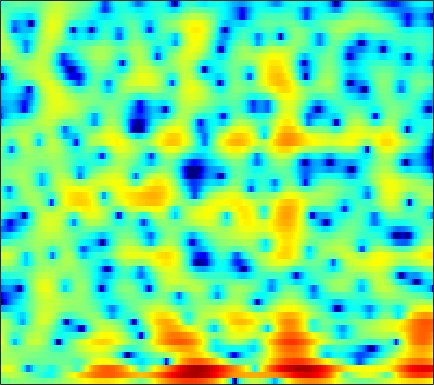

The file beside this chart, header and first rows:
-1.1001, -0.79606, -0.44769, -0.15627, 0.0128, 0.19024, 0.30482, 0.36322, 0.39435, 0.37894, 0.31696, 0.24391, 0.11634, -0.031403, -0.15037, -0.31132, -0.45695, -0.55834, -0.66415, -0.72809, -0.7281, -0.70316, -0.61096, -0.4618
1.006, 1.579, 2.14, 2.49, 2.625, 2.644, 2.497, 2.288, 1.884, 1.377, 0.7922, 0.3275, -0.2983, -0.9038, -1.334, -1.887, -2.426, -2.843, -3.439, -4.094, -4.755, -5.182, -5.466, -5.227
3.836, 4.22, 4.516, 4.555, 4.406, 3.948, 3.163, 2.32, 0.7936, -1.34, -4.333, -7.403, -12.56, -12.46, -9.21, -6.046, -4.164, -3.326, -2.804, -2.847, -3.355, -3.952, -4.799, -5.241
1.598, 1.799, 1.955, 1.981, 1.912, 1.719, 1.414, 1.127, 0.6896, 0.221, -0.2224, -0.5145, -0.8167, -0.9957, -1.055, -1.056, -1.012, -0.9724, -0.9409, -0.9551, -1.001, -1.042, -1.083, -1.09
1.512, 1.509, 1.456, 1.359, 1.255, 1.094, 0.9178, 0.7835, 0.6152, 0.4568, 0.3175, 0.2266, 0.1143, 0.01129, -0.06127, -0.1612, -0.2752, -0.3683, -0.5085, -0.6665, -0.8308, -0.952, -1.102, -1.234
2.833, 2.445, 1.88, 1.296, 0.8708, 0.3842, 0.04224, -0.09258, -0.1104, 0.02229, 0.2533, 0.4572, 0.7129, 0.9127, 1.009, 1.047, 0.9693, 0.8316, 0.5401, 0.1312, -0.3896, -0.8532, -1.557, -2.312
4.445, 3.472, 1.855, -0.2434, -2.246, -5.616, -9.13, -9.224, -6.071, -3.049, -0.841, 0.3997, 1.63, 2.485, 2.92, 3.258, 3.346, 3.241, 2.868, 2.217, 1.253, 0.2824, -1.434, -3.77
3.418, 2.638, 1.392, -0.04666, -1.207, -2.673, -3.626, -3.763, -3.175, -2.087, -0.9001, -0.06875, 0.8723, 1.618, 2.045, 2.434, 2.611, 2.6, 2.386, 1.934, 1.247, 0.5893, -0.4592, -1.676
2.63, 2.229, 1.583, 0.8431, 0.2656, -0.4735, -1.098, -1.468, -1.778, -1.827, -1.585, -1.232, -0.5926, 0.1465, 0.6882, 1.321, 1.798, 2.028, 2.157, 2.064, 1.747, 1.368, 0.6669, -0.2472
2.182, 1.872, 1.308, 0.5572, -0.1355, -1.305, -2.796, -4.203, -6.544, -9.223, -10.14, -8.444, -5.272, -2.532, -0.89, 0.8222, 2.072, 2.749, 3.36, 3.643, 3.613, 3.392, 2.833, 1.969
-1.869, -2.053, -2.334, -2.7, -3.069, -3.739, -4.632, -5.439, -6.671, -7.738, -7.822, -6.887, -4.859, -2.724, -1.293, 0.3182, 1.608, 2.363, 3.107, 3.571, 3.767, 3.747, 3.514, 3.046
-9.793, -9.594, -9.066, -8.383, -7.834, -7.187, -6.625, -6.227, -5.672, -5.042, -4.289, -3.635, -2.665, -1.601, -0.8024, 0.2058, 1.108, 1.691, 2.324, 2.781, 3.071, 3.177, 3.181, 3.028
-27.96, -22.38, -17.42, -14.28, -12.59, -10.73, -9.221, -8.258, -7.096, -5.953, -4.799, -3.923, -2.762, -1.633, -0.8277, 0.1784, 1.063, 1.637, 2.271, 2.746, 3.06, 3.192, 3.236, 3.148
-17.77, -16.91, -15.39, -13.85, -12.87, -11.9, -11.14, -10.58, -9.691, -8.458, -6.856, -5.523, -3.707, -2.003, -0.8541, 0.4969, 1.619, 2.307, 3.029, 3.534, 3.813, 3.88, 3.785, 3.502
-12.36, -11.57, -10.9, -10.57, -10.6, -11.23, -12.97, -15.38, -21.93, -20.95, -12.3, -8.413, -4.732, -2.019, -0.4011, 1.329, 2.66, 3.442, 4.21, 4.687, 4.878, 4.84, 4.533, 3.9
-8.576, -7.96, -7.369, -7.114, -7.118, -7.319, -7.711, -8.048, -8.201, -7.55, -6.083, -4.692, -2.777, -1.038, 0.1143, 1.434, 2.505, 3.149, 3.792, 4.186, 4.34, 4.287, 3.983, 3.386
-5.264, -4.862, -4.435, -4.135, -4.02, -3.937, -3.854, -3.794, -3.631, -3.305, -2.813, -2.349, -1.617, -0.8046, -0.185, 0.5994, 1.308, 1.762, 2.248, 2.588, 2.773, 2.799, 2.692, 2.446
-1.698, -1.45, -1.253, -1.19, -1.215, -1.372, -1.63, -1.859, -2.191, -2.492, -2.651, -2.636, -2.396, -1.888, -1.373, -0.6273, 0.09404, 0.5598, 1.056, 1.392, 1.572, 1.628, 1.63, 1.584
2.03, 2.115, 2.095, 1.895, 1.641, 1.11, 0.3076, -0.4848, -1.867, -3.71, -5.94, -7.445, -7.803, -5.958, -4.223, -2.227, -0.7782, -0.02378, 0.5772, 0.7732, 0.6178, 0.3534, -0.08194, -0.4122
3.722, 3.752, 3.684, 3.474, 3.183, 2.629, 1.798, 0.9356, -0.5859, -2.667, -5.448, -7.614, -8.306, -5.719, -3.611, -1.464, -0.08755, 0.5064, 0.7529, 0.3454, -0.7793, -2.241, -5.393, -10.57
1.019, 1.145, 1.267, 1.306, 1.261, 1.109, 0.8495, 0.5853, 0.1611, -0.286, -0.6637, -0.8054, -0.734, -0.4016, -0.03043, 0.4945, 0.9032, 1.056, 0.9849, 0.5467, -0.2858, -1.181, -2.588, -3.835
-4.174, -3.779, -3.311, -2.895, -2.606, -2.29, -1.977, -1.743, -1.441, -1.136, -0.7982, -0.5355, -0.142, 0.2751, 0.5837, 0.9721, 1.289, 1.456, 1.565, 1.54, 1.388, 1.227, 0.9962, 0.8027
-10.06, -9.262, -8.556, -8.017, -7.592, -6.915, -6.127, -5.458, -4.544, -3.636, -2.747, -2.112, -1.31, -0.5389, 0.007023, 0.6626, 1.235, 1.599, 2.002, 2.296, 2.487, 2.569, 2.597, 2.568
-12.18, -12.54, -13.63, -15.07, -15.66, -14.51, -12.17, -10.49, -8.57, -6.946, -5.568, -4.59, -3.324, -2.115, -1.237, -0.1467, 0.8303, 1.474, 2.195, 2.76, 3.178, 3.389, 3.549, 3.569
-8.875, -10.36, -13.04, -16.82, -19.11, -17.32, -14.15, -12.46, -11.06, -10.22, -9.493, -8.67, -6.963, -4.897, -3.349, -1.468, 0.1179, 1.105, 2.16, 2.955, 3.525, 3.819, 4.066, 4.132
-3.392, -4.274, -5.521, -6.538, -7.231, -7.874, -8.443, -9.044, -10.34, -13.14, -19.73, -38.58, -14.37, -8.092, -5.146, -2.314, -0.3295, 0.7707, 1.847, 2.577, 3.031, 3.251, 3.431, 3.538
-0.05385, -0.6474, -1.427, -2.135, -2.622, -3.245, -3.817, -4.258, -4.916, -5.548, -5.875, -5.667, -4.641, -3.107, -1.927, -0.5418, 0.4991, 1.017, 1.371, 1.359, 1.041, 0.6718, 0.1703, 0.01614
0.2083, -0.4077, -1.145, -1.765, -2.012, -2.124, -2.003, -1.815, -1.505, -1.129, -0.7359, -0.3814, 0.1051, 0.619, 0.9671, 1.285, 1.39, 1.285, 0.8201, -0.1362, -1.772, -3.71, -8.016, -16.56
-2.483, -3.776, -5.816, -7.678, -8.008, -6.673, -4.638, -3.248, -1.722, -0.5629, 0.2798, 0.7507, 1.18, 1.41, 1.459, 1.361, 1.082, 0.7625, 0.181, -0.5977, -1.567, -2.375, -3.398, -3.763
-3.725, -5.25, -8.248, -12.42, -13.3, -9.357, -5.574, -3.576, -1.611, -0.3038, 0.5627, 0.9371, 1.156, 1.047, 0.7805, 0.2347, -0.4863, -1.059, -1.734, -2.106, -2.108, -1.859, -1.288, -0.5181
-1.499, -1.742, -2.132, -2.296, -2.2, -1.683, -0.8935, -0.2417, 0.5254, 1.105, 1.415, 1.458, 1.22, 0.6228, -0.09922, -1.51, -3.542, -5.566, -8.768, -10.31, -7.871, -5.503, -2.894, -0.8954
-0.4384, -0.2259, 0.0001644, 0.2228, 0.3919, 0.6693, 0.9707, 1.204, 1.448, 1.597, 1.574, 1.433, 1.019, 0.3222, -0.4323, -1.827, -3.722, -5.53, -8.192, -9.275, -7.351, -5.319, -2.939, -1.119
-0.7224, -0.4818, -0.2065, 0.01518, 0.1776, 0.3862, 0.5936, 0.7334, 0.893, 0.9889, 0.9943, 0.9219, 0.709, 0.3456, -0.01721, -0.5947, -1.222, -1.662, -2.08, -2.177, -1.905, -1.529, -0.8712, -0.2289
-1.247, -1.204, -1.181, -1.164, -1.097, -0.9585, -0.7217, -0.5107, -0.1871, 0.1035, 0.3509, 0.4644, 0.5422, 0.513, 0.4394, 0.3072, 0.1466, 0.05035, -0.01221, 0.0001171, 0.1079, 0.2422, 0.4447, 0.6414
-1.595, -1.996, -2.671, -3.315, -3.669, -3.695, -3.181, -2.53, -1.581, -0.7009, -0.02023, 0.3566, 0.666, 0.8099, 0.8286, 0.7764, 0.7148, 0.694, 0.7223, 0.8409, 1.017, 1.175, 1.346, 1.471
-1.049, -2.084, -4.162, -7.452, -11.25, -14.2, -8.809, -5.474, -2.494, -0.5687, 0.6193, 1.156, 1.459, 1.381, 1.121, 0.6001, 0.09022, -0.1523, -0.1189, 0.3438, 1.014, 1.502, 2.044, 2.345
0.658, -0.02159, -1.301, -2.962, -4.107, -4.499, -3.142, -1.626, 0.1801, 1.506, 2.319, 2.566, 2.44, 1.69, 0.6621, -1.493, -4.943, -8.196, -8.267, -4.047, -0.8921, 0.6602, 1.966, 2.561
0.1054, 0.1239, 0.09234, 0.05984, 0.12, 0.3555, 0.7904, 1.202, 1.764, 2.235, 2.495, 2.501, 2.201, 1.489, 0.632, -0.9876, -3.022, -4.318, -4.353, -2.557, -0.629, 0.4468, 1.286, 1.489
-2.98, -2.509, -1.897, -1.287, -0.8741, -0.3625, 0.1166, 0.4248, 0.8135, 1.119, 1.323, 1.415, 1.417, 1.322, 1.187, 0.9685, 0.7936, 0.7561, 0.8973, 1.201, 1.555, 1.757, 1.796, 1.459
-8.303, -7.074, -5.662, -4.442, -3.727, -2.97, -2.414, -2.107, -1.767, -1.518, -1.257, -1.019, -0.6508, -0.223, 0.1329, 0.632, 1.137, 1.502, 1.974, 2.382, 2.693, 2.835, 2.854, 2.631
-14.57, -11.89, -9.348, -7.726, -6.868, -6.183, -5.922, -5.909, -6.125, -6.375, -6.431, -6.209, -5.408, -4.239, -3.232, -1.873, -0.6187, 0.2415, 1.243, 2.086, 2.745, 3.114, 3.443, 3.59
-12.64, -11.34, -9.96, -9.041, -8.626, -8.531, -8.964, -9.699, -11.37, -13.98, -17.69, -19.03, -15.16, -10.75, -8.176, -5.414, -3.182, -1.761, -0.1705, 1.135, 2.185, 2.814, 3.465, 3.919
-9.908, -9.421, -8.926, -8.575, -8.568, -8.825, -9.508, -10.38, -11.99, -14.15, -16.39, -16.93, -15.17, -12.27, -10.04, -7.308, -4.797, -3.135, -1.18, 0.4365, 1.754, 2.559, 3.398, 3.983
-8.482, -8.117, -7.633, -7.317, -7.231, -7.354, -7.794, -8.331, -9.343, -10.58, -11.93, -12.88, -13.78, -13.23, -11.63, -8.629, -5.604, -3.579, -1.282, 0.579, 2.023, 2.87, 3.7, 4.236
-8.25, -7.602, -6.799, -6.152, -5.724, -5.42, -5.41, -5.619, -6.257, -7.421, -9.287, -11.4, -16.26, -20.82, -14.67, -8.476, -4.432, -2.205, 0.09141, 1.806, 3.058, 3.725, 4.308, 4.585
-10.97, -9.918, -8.246, -6.556, -5.482, -4.335, -3.557, -3.223, -3.058, -3.209, -3.571, -3.879, -4.099, -3.762, -3.056, -1.653, -0.1131, 0.9846, 2.244, 3.203, 3.846, 4.115, 4.214, 4
-30.15, -17.98, -11.38, -7.654, -5.727, -3.808, -2.464, -1.734, -1.032, -0.5318, -0.1675, 0.05587, 0.3987, 0.8204, 1.208, 1.794, 2.387, 2.806, 3.243, 3.504, 3.525, 3.375, 2.911, 2.126
-9.222, -8.335, -6.628, -4.794, -3.562, -2.205, -1.161, -0.5266, 0.1246, 0.6343, 1.055, 1.344, 1.706, 2.069, 2.343, 2.683, 2.98, 3.129, 3.199, 3.072, 2.702, 2.235, 1.317, 0.05579
-2.65, -2.316, -1.754, -1.128, -0.6841, -0.1971, 0.182, 0.3985, 0.597, 0.7322, 0.8619, 1.014, 1.268, 1.605, 1.894, 2.273, 2.61, 2.773, 2.847, 2.668, 2.205, 1.631, 0.5142, -1.062
1.071, 1.234, 1.389, 1.414, 1.346, 1.136, 0.7949, 0.4428, -0.1273, -0.7688, -1.33, -1.567, -1.489, -0.9306, -0.2942, 0.6541, 1.521, 2.048, 2.512, 2.667, 2.468, 2.064, 1.171, -0.1892
3.003, 2.944, 2.677, 2.218, 1.755, 0.9857, -0.03025, -0.9973, -2.639, -4.808, -7.754, -10.44, -11.59, -8.155, -5.413, -2.55, -0.4829, 0.6846, 1.794, 2.489, 2.777, 2.744, 2.371, 1.658
3.191, 2.779, 2.042, 1.147, 0.3874, -0.7607, -2.049, -3.128, -4.792, -6.843, -9.368, -11.27, -11.82, -9.271, -6.915, -4.146, -1.941, -0.599, 0.8334, 1.867, 2.553, 2.846, 2.949, 2.747
2.748, 1.931, 0.633, -0.9008, -2.147, -3.813, -5.214, -5.977, -6.653, -7.148, -7.436, -7.51, -7.249, -6.471, -5.571, -4.076, -2.424, -1.195, 0.3157, 1.588, 2.573, 3.103, 3.539, 3.65
2.159, 1.039, -0.9137, -3.577, -6.231, -10.73, -14.82, -14.1, -11.36, -9.601, -8.871, -8.775, -9.02, -9.146, -8.683, -7.006, -4.553, -2.701, -0.489, 1.338, 2.736, 3.52, 4.233, 4.58
1.121, 0.1761, -1.532, -3.812, -5.955, -9.281, -11.74, -11.69, -10.33, -9.312, -9.271, -9.956, -12.26, -17.99, -30.21, -14.6, -7.862, -4.692, -1.615, 0.613, 2.259, 3.189, 4.059, 4.563
-0.3457, -0.7936, -1.577, -2.529, -3.294, -4.241, -4.996, -5.38, -5.702, -5.975, -6.327, -6.707, -7.286, -7.631, -7.43, -6.322, -4.546, -3.106, -1.307, 0.2585, 1.541, 2.315, 3.104, 3.629
-1.976, -2.013, -2.108, -2.255, -2.385, -2.577, -2.775, -2.924, -3.106, -3.288, -3.452, -3.567, -3.644, -3.575, -3.386, -2.93, -2.259, -1.648, -0.7581, 0.1448, 0.9936, 1.559, 2.208, 2.697
-3.975, -3.584, -3.011, -2.459, -2.101, -1.738, -1.485, -1.372, -1.316, -1.346, -1.462, -1.573, -1.742, -1.896, -1.965, -1.948, -1.776, -1.52, -1.01, -0.3643, 0.3602, 0.9079, 1.579, 2.128
